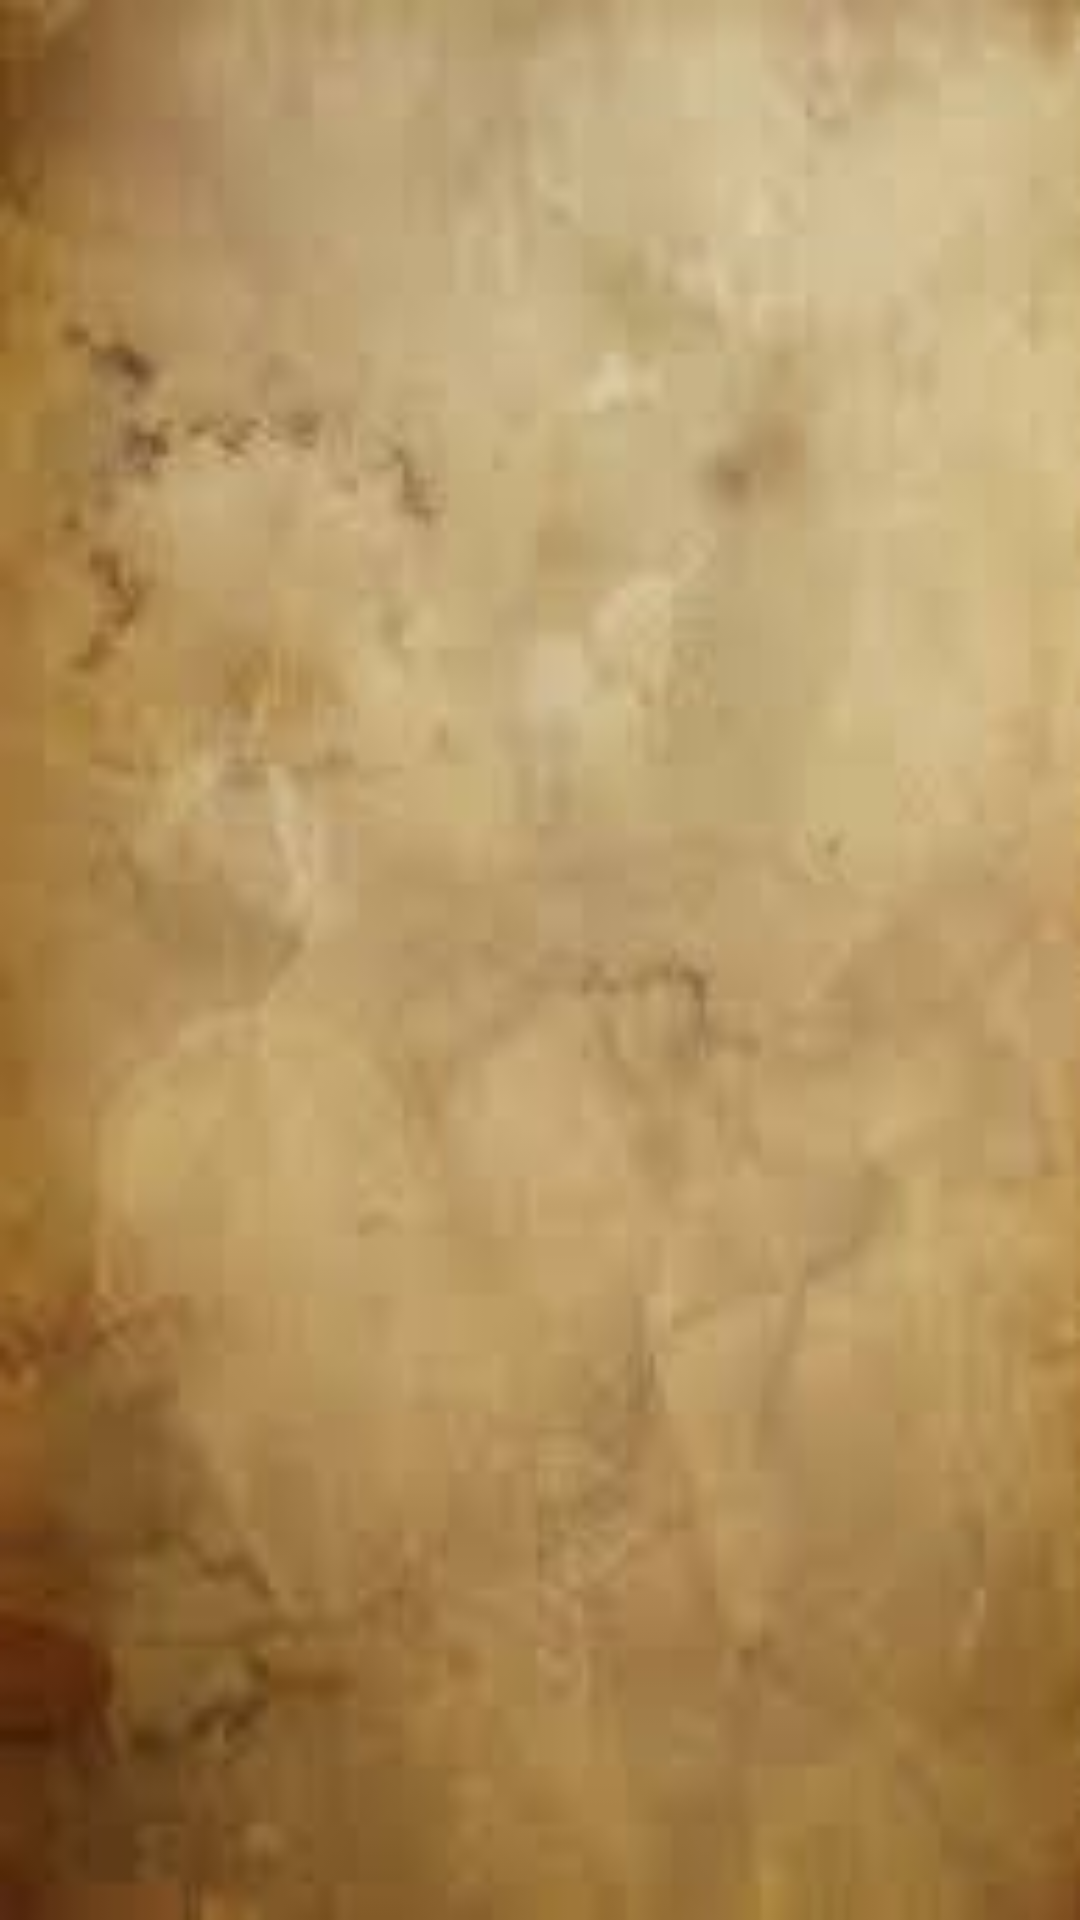

Produce the Android XML layout that renders to this screen, including the resource entries it uses.
<!-- AndroidManifest.xml: application theme AppTheme -->
<!-- res/layout/activity_audio_guia.xml -->
<?xml version="1.0" encoding="utf-8"?>

<LinearLayout xmlns:android="http://schemas.android.com/apk/res/android"
    xmlns:app="http://schemas.android.com/apk/res-auto"
    xmlns:tools="http://schemas.android.com/tools"
    android:layout_width="match_parent"
    android:layout_height="match_parent"
    android:orientation="vertical"
    android:background="@drawable/images3"
    tools:context="mx.edu.utng.dloza.descendientes.AudioGuia"
    >

        <ListView
            android:id="@+id/song_list"
            android:layout_width="fill_parent"
            android:layout_height="wrap_content" >
        </ListView>

    </LinearLayout>
<!-- resources referenced by this layout -->
<resources>
  <!-- drawable images3: jpg bitmap (drawable, 3185 bytes) -->
  <style name="AppTheme" parent="Base.AppTheme" />
  <style name="Base.AppTheme" parent="Theme.AppCompat.Light.NoActionBar">
          <item name="colorPrimaryDark">@color/darkPrimaryColor</item>
          <item name="colorPrimary">@color/primaryColor</item>
          <item name="colorAccent">@color/accentColor</item>
  
          <item name="android:windowBackground">@color/backgroundColor</item>
      </style>
  <color name="darkPrimaryColor">#7B1FA2</color>
  <color name="primaryColor">#9C27B0</color>
  <color name="accentColor">#00BCD4</color>
  <color name="backgroundColor">#212121</color>
</resources>
